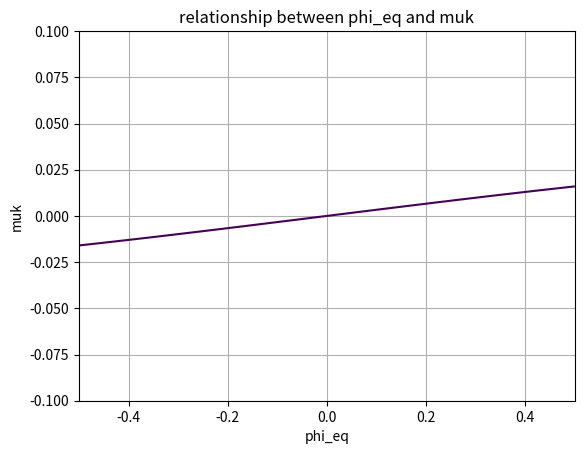

This figure's Python source:
import scipy as sp
import numpy as np
import matplotlib.pyplot as plt
from mpl_toolkits.mplot3d import Axes3D
from matplotlib import cm

phi=np.linspace(-0.5, 0.5)
muk=np.linspace(-0.5, 0.5)
l=0.01
r=0.15
p,m=np.meshgrid(phi,muk)
f=lambda phi,muk: np.tan(phi)*np.sin(l*np.cos(phi)/(2*r))-muk


plt.contour(p,m,f(p,m),[0])
plt.grid()
plt.ylim(-0.1, 0.1)
plt.xlabel('phi_eq')
plt.ylabel('muk')
plt.title('relationship between phi_eq and muk')
plt.show()
'''
fig = plt.figure(figsize = [12, 8])
ax = fig.gca(projection = '3d') #set up the axis as a 3d plot
ax.plot_surface(m, p, f(m,p), cmap=cm.coolwarm) 
plt.xlabel('muk')
plt.ylabel('phi')
plt.show()
'''